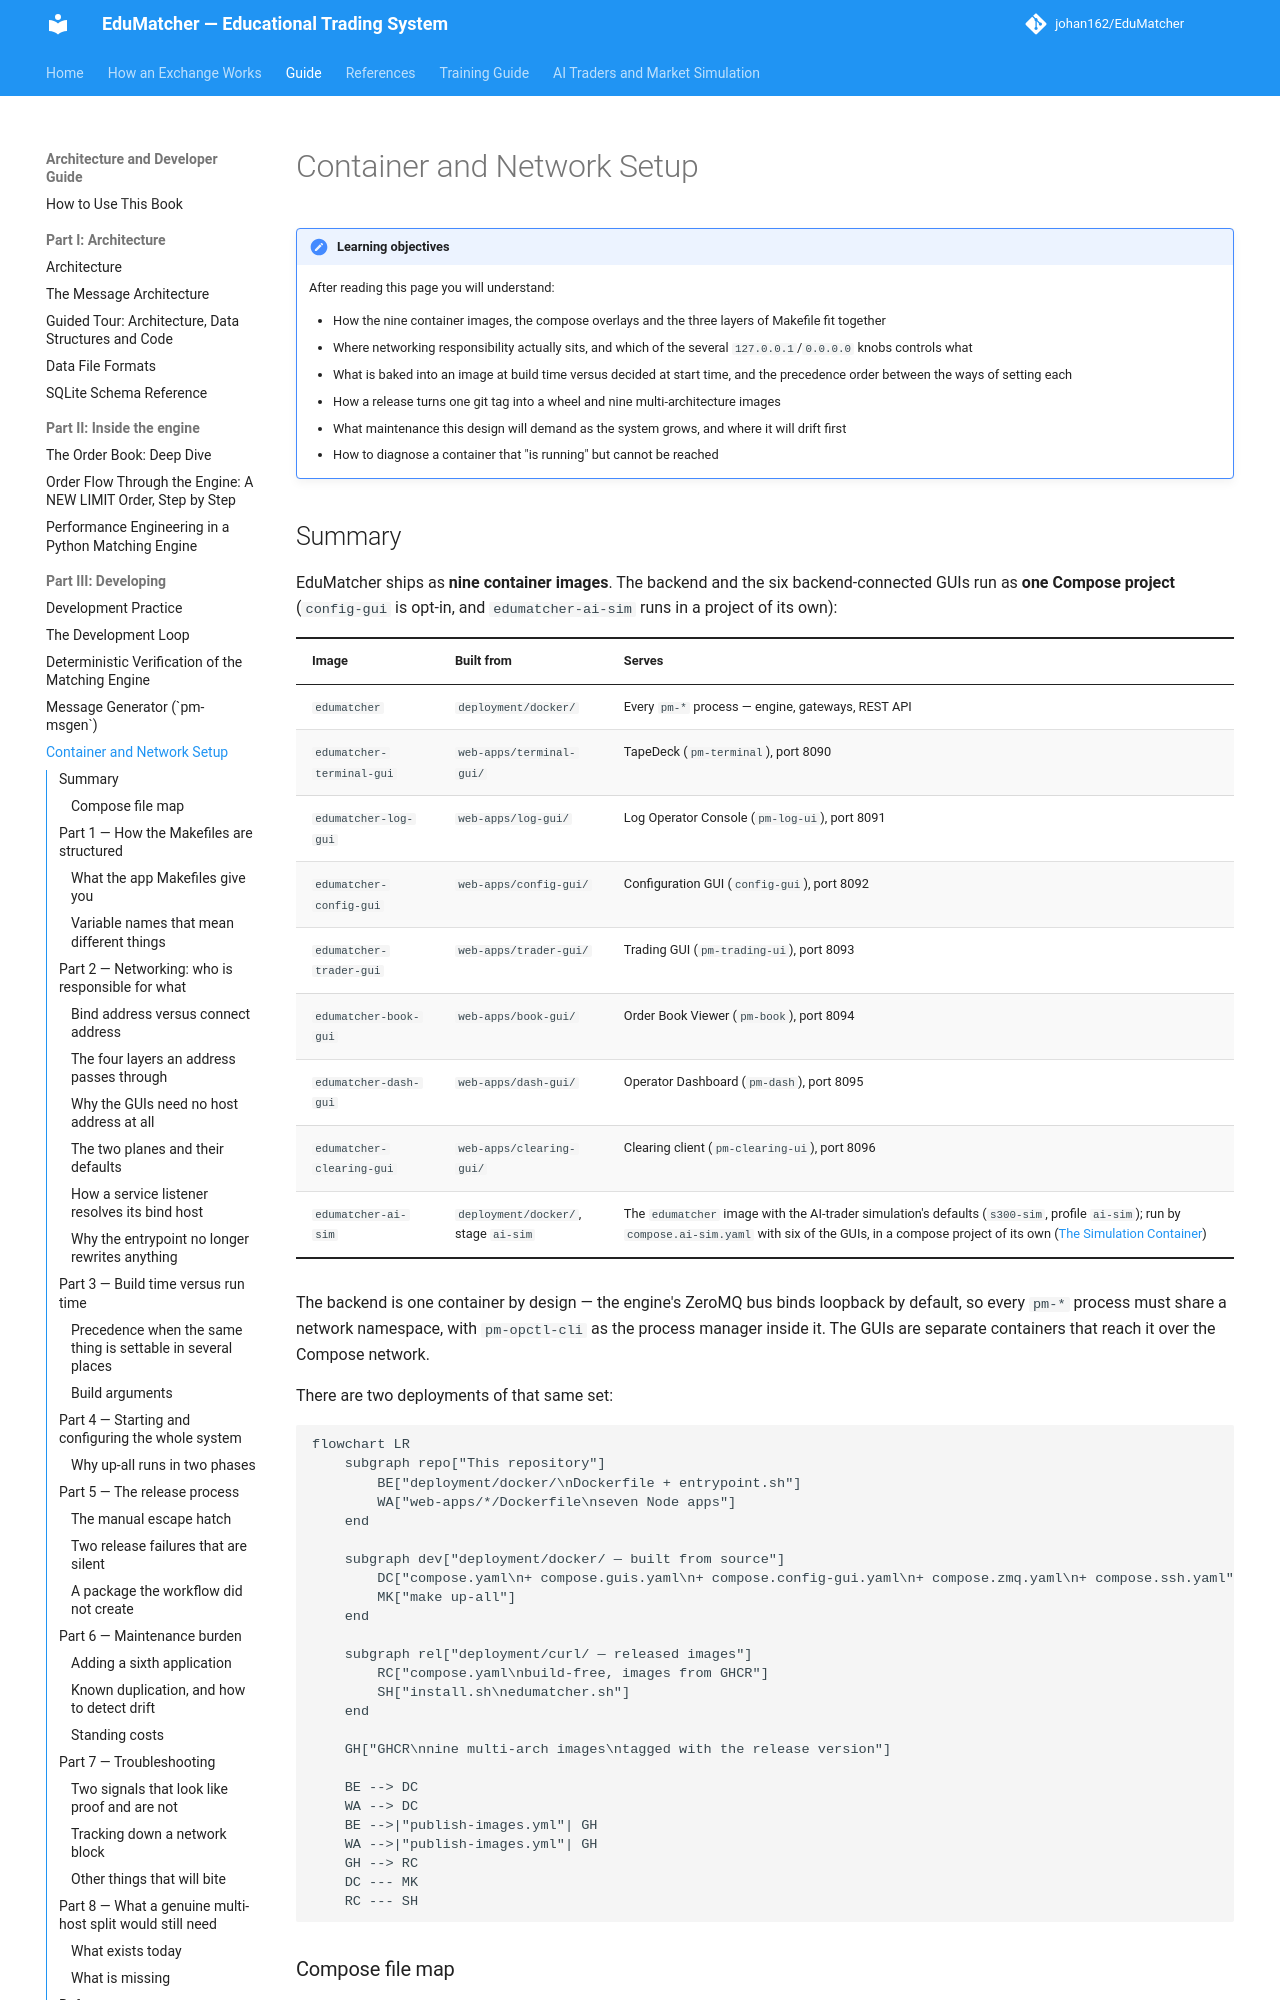

repository: johan162/EduMatcher · page: books/architecture-and-development/part-4-developing/050-containers-and-networks/index.html · generator: mkdocs

# Container and Network Setup

!!! note "Learning objectives"
    After reading this page you will understand:

    - How the nine container images, the compose overlays and the three layers
      of Makefile fit together
    - Where networking responsibility actually sits, and which of the several
      `127.0.0.1`/`0.0.0.0` knobs controls what
    - What is baked into an image at build time versus decided at start time,
      and the precedence order between the ways of setting each
    - How a release turns one git tag into a wheel and nine multi-architecture
      images
    - What maintenance this design will demand as the system grows, and where
      it will drift first
    - How to diagnose a container that "is running" but cannot be reached


## Summary

EduMatcher ships as **nine container images**. The backend and the six
backend-connected GUIs run as **one Compose project** (`config-gui` is opt-in,
and `edumatcher-ai-sim` runs in a project of its own):

| Image | Built from | Serves |
|---|---|---|
| `edumatcher` | `deployment/docker/` | Every `pm-*` process — engine, gateways, REST API |
| `edumatcher-terminal-gui` | `web-apps/terminal-gui/` | TapeDeck (`pm-terminal`), port 8090 |
| `edumatcher-log-gui` | `web-apps/log-gui/` | Log Operator Console (`pm-log-ui`), port 8091 |
| `edumatcher-config-gui` | `web-apps/config-gui/` | Configuration GUI (`config-gui`), port 8092 |
| `edumatcher-trader-gui` | `web-apps/trader-gui/` | Trading GUI (`pm-trading-ui`), port 8093 |
| `edumatcher-book-gui` | `web-apps/book-gui/` | Order Book Viewer (`pm-book`), port 8094 |
| `edumatcher-dash-gui` | `web-apps/dash-gui/` | Operator Dashboard (`pm-dash`), port 8095 |
| `edumatcher-clearing-gui` | `web-apps/clearing-gui/` | Clearing client (`pm-clearing-ui`), port 8096 |
| `edumatcher-ai-sim` | `deployment/docker/`, stage `ai-sim` | The `edumatcher` image with the AI-trader simulation's defaults (`s300-sim`, profile `ai-sim`); run by `compose.ai-sim.yaml` with six of the GUIs, in a compose project of its own ([The Simulation Container](../../ai-traders/part-3-run-it/110-the-simulation-container.md)) |

The backend is one container by design — the engine's ZeroMQ bus binds
loopback by default, so every `pm-*` process must share a network namespace,
with `pm-opctl-cli` as the process manager inside it. The GUIs are separate
containers that reach it over the Compose network.

There are two deployments of that same set:

```mermaid
flowchart LR
    subgraph repo["This repository"]
        BE["deployment/docker/\nDockerfile + entrypoint.sh"]
        WA["web-apps/*/Dockerfile\nseven Node apps"]
    end

    subgraph dev["deployment/docker/ — built from source"]
        DC["compose.yaml\n+ compose.guis.yaml\n+ compose.config-gui.yaml\n+ compose.zmq.yaml\n+ compose.ssh.yaml"]
        MK["make up-all"]
    end

    subgraph rel["deployment/curl/ — released images"]
        RC["compose.yaml\nbuild-free, images from GHCR"]
        SH["install.sh\nedumatcher.sh"]
    end

    GH["GHCR\nnine multi-arch images\ntagged with the release version"]

    BE --> DC
    WA --> DC
    BE -->|"publish-images.yml"| GH
    WA -->|"publish-images.yml"| GH
    GH --> RC
    DC --- MK
    RC --- SH
```
